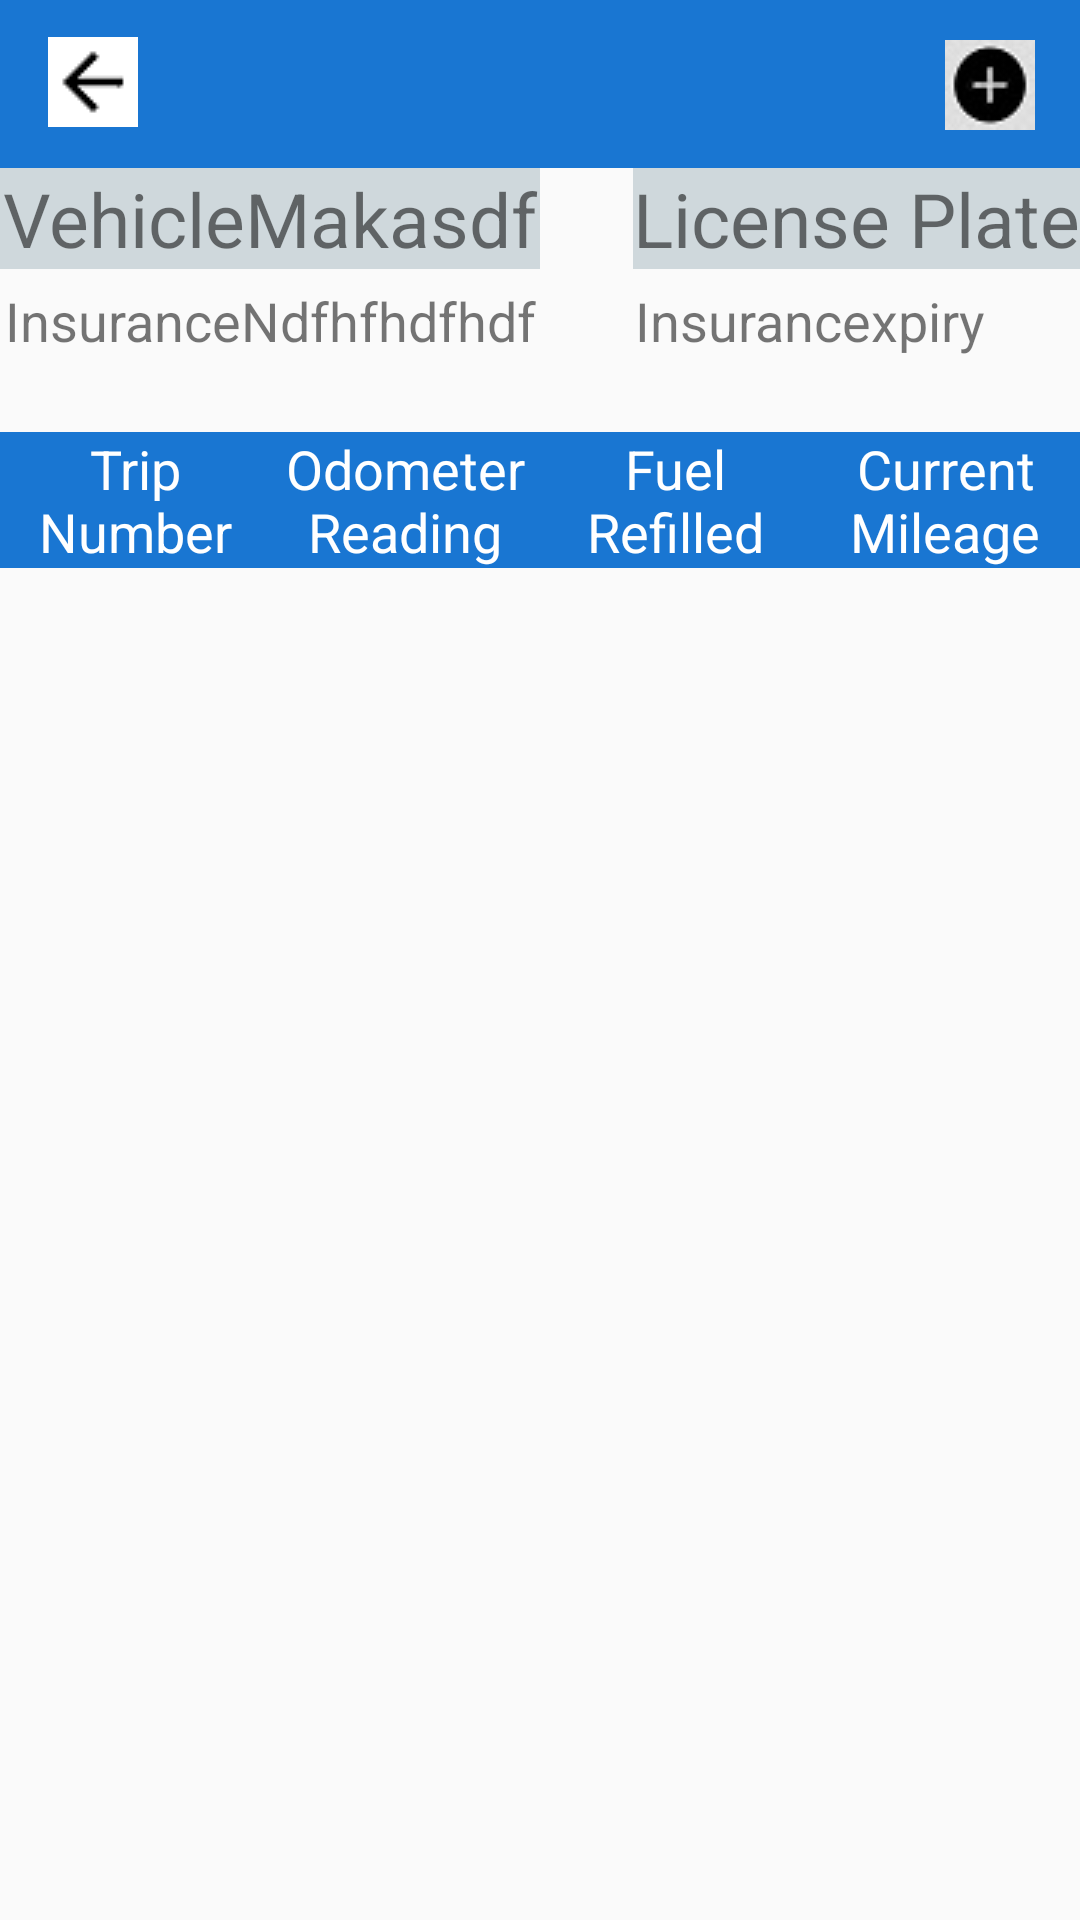

Produce the Android XML layout that renders to this screen, including the resource entries it uses.
<!-- AndroidManifest.xml: activity theme Theme.AppCompat.Light.NoActionBar -->
<!-- res/layout/activity_profile_details.xml -->
<?xml version="1.0" encoding="utf-8"?>
<LinearLayout xmlns:android="http://schemas.android.com/apk/res/android"
    xmlns:app="http://schemas.android.com/apk/res-auto"
    xmlns:tools="http://schemas.android.com/tools"
    android:layout_width="match_parent"
    android:layout_height="match_parent"
    android:orientation="vertical"
    tools:context="com.example.example.mileagecalculator.Activities.ProfileDetailsActivity">


    <RelativeLayout
        android:layout_width="match_parent"
        android:layout_height="wrap_content"
        android:id="@+id/relativeLayoutToolBar">

        <android.support.v7.widget.Toolbar
            android:id="@+id/my_toolbar"
            android:layout_width="match_parent"
            android:layout_height="?attr/actionBarSize"
            android:textAlignment="center"
            android:background="@color/colorPrimary"
            android:gravity="center_vertical|start"
            android:elevation="4dp"
            app:theme="@style/ThemeOverlay.AppCompat.Dark.ActionBar"
            app:popupTheme="@style/ThemeOverlay.AppCompat.Light">

            <RelativeLayout
                android:layout_width="match_parent"
                android:layout_height="wrap_content">
                <ImageButton
                    android:layout_width="30dp"
                    android:layout_height="30dp"
                    android:id="@+id/backPress"
                    android:src="@drawable/back"
                    android:layout_marginStart="0dp"
                    android:background="?android:selectableItemBackground"
                    android:onClick="backPress"
                    />

                <ImageButton
                    android:layout_width="30dp"
                    android:layout_height="30dp"
                    android:src="@drawable/add"
                    android:layout_alignParentEnd="true"
                    android:scaleType="fitXY"
                    android:background="@android:color/transparent"
                    android:layout_marginEnd="15dp"
                    android:layout_marginTop="1dp"
                    android:onClick="addTripImageClick" />
            </RelativeLayout>

        </android.support.v7.widget.Toolbar>
    </RelativeLayout>


    <RelativeLayout
        android:layout_width="wrap_content"
        android:layout_height="wrap_content"
        android:id="@+id/r3_profiledetails">

        <TextView
            android:id="@+id/makeText3"
            android:layout_width="wrap_content"
            android:layout_height="wrap_content"
            android:layout_alignParentLeft="true"
            android:layout_alignParentStart="true"
            android:layout_alignParentTop="true"
            android:background="#CFD8DC"
            android:lines="1"
            android:maxWidth="180dp"
            android:text="VehicleMakasdfgafagfasgdde"
            android:textAlignment="center"
            android:textSize="25sp" />

        <TextView
            android:id="@+id/licensePlateText3"
            android:layout_width="wrap_content"
            android:layout_height="wrap_content"
            android:lines="1"
            android:text="License Plate"
            android:background="#CFD8DC"
            android:textAlignment="center"
            android:textSize="25sp"
            android:layout_alignParentTop="true"
            android:layout_alignParentEnd="true" />

        <TextView
            android:id="@+id/insuranceText3"
            android:layout_width="wrap_content"
            android:layout_height="wrap_content"
            android:layout_alignParentLeft="true"
            android:layout_alignParentStart="true"
            android:layout_below="@+id/licensePlateText3"
            android:layout_marginTop="5dp"
            android:maxWidth="180dp"
            android:lines="1"
            android:text="InsuranceNdfhfhdfhdfhhdfhumber"
            android:textAlignment="center"
            android:textSize="18sp" />



        <TextView
            android:id="@+id/insuranceExpiryText3"
            android:layout_width="wrap_content"
            android:layout_height="wrap_content"
            android:maxWidth="180dp"
            android:lines="1"
            android:layout_alignBaseline="@+id/insuranceText3"
            android:layout_alignBottom="@+id/insuranceText3"
            android:layout_alignParentEnd="true"
            android:layout_alignParentRight="true"
            android:text="Insurancexpirygdfhfhdfhdfhdh Date"
            android:textAlignment="center"
            android:textSize="18sp" />

    </RelativeLayout>

    <LinearLayout xmlns:android="http://schemas.android.com/apk/res/android"
        android:layout_width="match_parent"
        android:layout_height="wrap_content"
        android:orientation="horizontal"
        android:layout_marginTop="25dp"
        android:weightSum="100">


        <TextView
            android:id="@+id/tripNumberText4"
            android:layout_width="0dp"
            android:layout_height="wrap_content"
            android:text="Trip Number"
            android:textAlignment="center"
            android:textSize="18sp"
            android:layout_gravity="center"
            android:textColor="#FFFFFF"
            android:gravity="center"
            android:background="@color/colorPrimary"
            android:layout_weight="25"/>

        <TextView
            android:id="@+id/odoReadText4"
            android:layout_width="0dp"
            android:layout_height="wrap_content"
            android:text="Odometer Reading"
            android:textAlignment="center"
            android:textSize="18sp"
            android:textColor="#FFFFFF"
            android:layout_gravity="center"
            android:background="@color/colorPrimary"
            android:gravity="center"
            android:layout_weight="25"/>



        <TextView
            android:id="@+id/fuelAddedText4"
            android:layout_width="0dp"
            android:background="@color/colorPrimary"
            android:textColor="#FFFFFF"
            android:layout_height="wrap_content"
            android:text="Fuel Refilled"
            android:textAlignment="center"
            android:textSize="18sp"
            android:layout_gravity="center"
            android:backgroundTint="@color/colorPrimary"
            android:gravity="center"
            android:layout_weight="25"/>

        <TextView
            android:id="@+id/currentMileageText4"
            android:layout_width="0dp"
            android:layout_height="wrap_content"
            android:textColor="#FFFFFF"
            android:text="Current Mileage"
            android:textAlignment="center"
            android:background="@color/colorPrimary"
            android:textSize="18sp"
            android:layout_weight="25"/>
    </LinearLayout>

    <RelativeLayout
        android:layout_width="match_parent"
        android:layout_height="wrap_content">

        <android.support.v7.widget.RecyclerView
            android:id="@+id/recyclerView3"
            android:layout_width="match_parent"
            android:layout_height="match_parent"
            android:layout_marginTop="5dp"
            android:layout_alignParentLeft="true"
            android:layout_alignParentStart="true"
            android:scrollbars="vertical"
            tools:ignore="NotSibling" />
    </RelativeLayout>
</LinearLayout>
<!-- resources referenced by this layout -->
<resources>
  <color name="colorPrimary">#1976D2</color>
  <!-- drawable add: jpg bitmap (drawable, 1413 bytes) -->
  <!-- drawable back: png bitmap (drawable, 395 bytes) -->
</resources>
